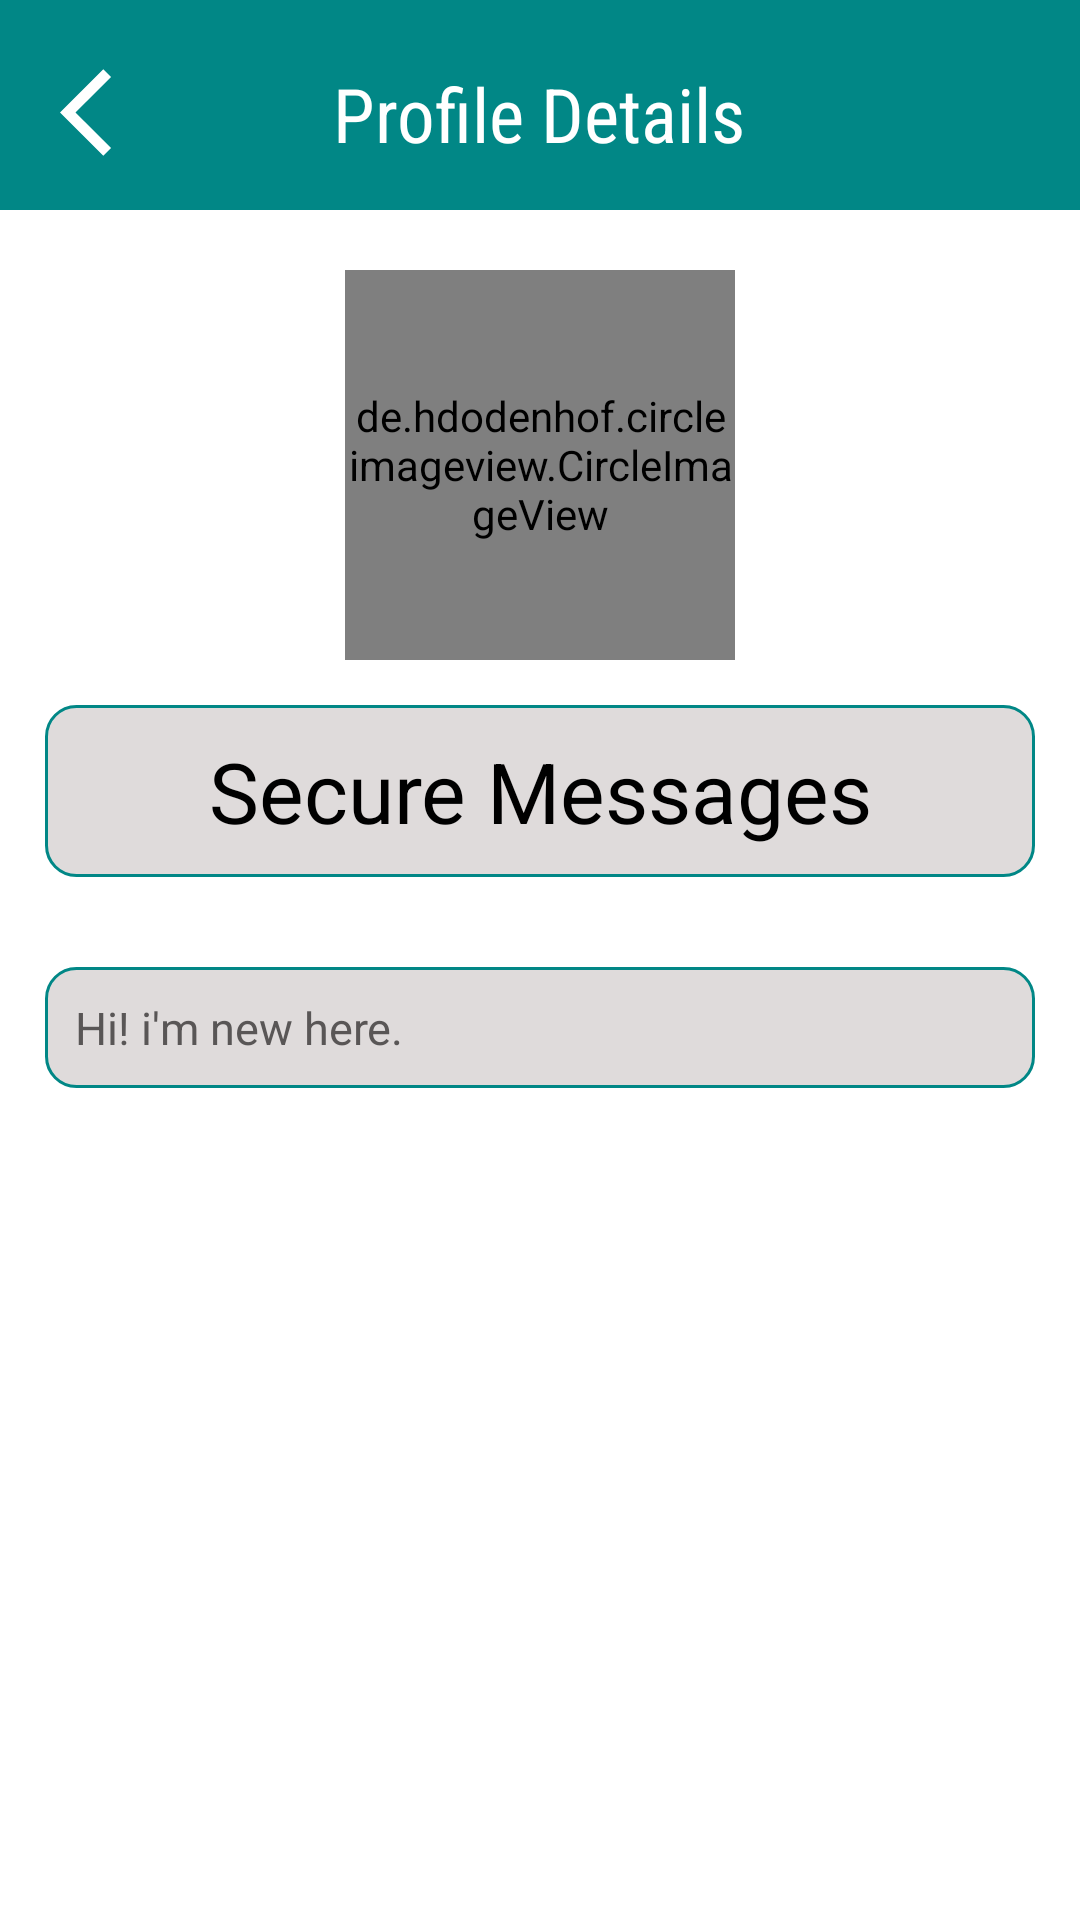

Android layout source for this screen:
<!-- AndroidManifest.xml: application theme Theme.SecureMessages -->
<!-- res/layout/activity_reciever_detail_screen.xml -->
<?xml version="1.0" encoding="utf-8"?>
<RelativeLayout xmlns:android="http://schemas.android.com/apk/res/android"
    xmlns:app="http://schemas.android.com/apk/res-auto"
    xmlns:tools="http://schemas.android.com/tools"
    android:layout_width="match_parent"
    android:layout_height="match_parent"
    android:background="@color/white"
    tools:context=".ReceiverDetailScreen">

    <RelativeLayout
        android:id="@+id/top"
        android:layout_width="match_parent"
        android:layout_height="70dp"
        android:background="@color/teal_700">

    </RelativeLayout>

    <TextView
        android:layout_width="wrap_content"
        android:layout_height="70dp"
        android:layout_centerHorizontal="true"
        android:layout_marginTop="3dp"
        android:fontFamily="sans-serif-condensed"
        android:gravity="center_vertical"
        android:text="Profile Details"
        android:textColor="@color/white"
        android:textSize="25sp" />


    <ImageView
        android:id="@+id/img_backbtn"
        android:layout_width="35.00dp"
        android:layout_height="35.00dp"
        android:layout_alignParentLeft="true"
        android:layout_marginStart="20dp"
        android:layout_marginTop="20dp"
        android:layout_marginEnd="20dp"
        android:layout_marginBottom="20dp"
        android:src="@drawable/ic_baseline_arrow_back_ios_24"
        app:tint="@color/white" />

    <LinearLayout
        android:id="@+id/ll1"
        android:layout_below="@+id/top"
        android:layout_width="match_parent"
        android:layout_height="wrap_content"
        android:orientation="vertical">

        <de.hdodenhof.circleimageview.CircleImageView
            android:id="@+id/ProfileImage"
            android:layout_width="130dp"
            android:layout_height="130dp"
            android:layout_gravity="center"
            android:layout_marginTop="20dp"
            app:civ_border_width="1dp"
            app:civ_border_color="#65A8FB"
            android:src="@drawable/img"/>

        <TextView

            android:id="@+id/Setting_Name"
            android:layout_width="match_parent"
            android:layout_height="wrap_content"
            android:textColor="@color/black"
            android:text="Secure Messages"
            android:padding="10dp"
            android:layout_margin="15dp"
            android:maxLines="1"
            android:background="@drawable/setting_edit_text"
            android:textSize="28sp"
            android:gravity="center"/>


        <TextView

            android:id="@+id/txtStatus"
            android:layout_width="match_parent"
            android:layout_height="wrap_content"
            android:textColor="#595656"
            android:text="Hi! i'm new here."
            android:padding="10dp"
            android:layout_margin="15dp"
            android:textSize="15sp"
            android:maxLines="3"
            android:background="@drawable/setting_edit_text"
            />


    </LinearLayout>

</RelativeLayout>
<!-- resources referenced by this layout -->
<resources>
  <!-- drawable ic_baseline_arrow_back_ios_24 (drawable) -->
  <vector android:height="24dp" android:tint="#3D8005"
      android:viewportHeight="24" android:viewportWidth="24"
      android:width="24dp" xmlns:android="http://schemas.android.com/apk/res/android">
      <path android:fillColor="@android:color/white" android:pathData="M11.67,3.87L9.9,2.1 0,12l9.9,9.9 1.77,-1.77L3.54,12z"/>
  </vector>
  <!-- drawable img: png bitmap (drawable, 67130 bytes) -->
  <!-- drawable setting_edit_text (drawable) -->
  <?xml version="1.0" encoding="utf-8"?>
  <shape android:shape="rectangle" xmlns:android="http://schemas.android.com/apk/res/android">
  
      <corners android:radius="10.00dp"/>
      <stroke android:color="@color/teal_700" android:width="1dp"/>
      <solid android:color="#DFDBDB"/>
  
  
  
  </shape>
  <style name="Theme.SecureMessages" parent="Theme.MaterialComponents.NoActionBar">
          
          <item name="colorPrimary">@color/purple_500</item>
          <item name="colorPrimaryVariant">@color/purple_700</item>
          <item name="colorOnPrimary">@color/white</item>
          
          <item name="colorSecondary">@color/teal_200</item>
          <item name="colorSecondaryVariant">@color/teal_700</item>
          <item name="colorOnSecondary">@color/black</item>
          
          <item name="android:statusBarColor" tools:targetApi="l">?attr/colorPrimaryVariant</item>
          
      </style>
  <!-- not gathered from this repository: default colours our renderer supplied (Android Studio template values) -->
  <color name="purple_500">#FF6200EE</color>
  <color name="purple_700">#FF3700B3</color>
  <color name="teal_200">#FF03DAC5</color>
  <color name="teal_700">#FF018786</color>
  <color name="black">#FF000000</color>
  <color name="white">#FFFFFFFF</color>
</resources>
